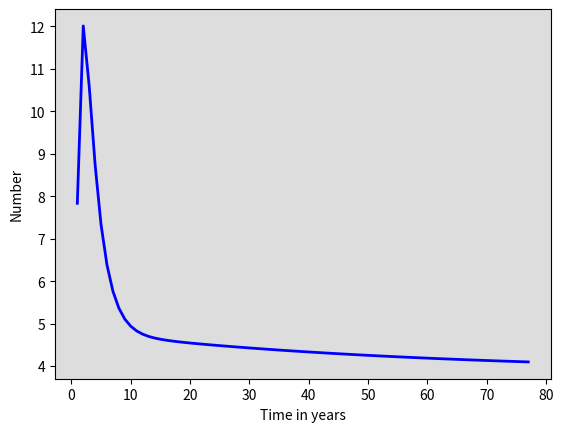

Here is the Python script that generated this plot: (Note: this script raises an exception after producing the figure.)
# -*- coding: utf-8 -*-
"""
Created on Mon Dec  5 13:55:33 2022

@author: ISA
"""

import numpy as np
from scipy.integrate import odeint
import matplotlib.pyplot as plt
from scipy.optimize import minimize
import math
import pandas as pd


# Total population, N.
N = 1
# Initial number of infected and recovered individuals, I0 and R0.
I0, R0 = 0.001, 0
# Everyone else, S0, is susceptible to infection initially.
U0 = N - I0 - R0
J0 = I0
Lf0, Ls0 = 0, 0
# Contact rate, beta, and mean recovery rate, gamma, (in 1/days).
beta, gamma = 2.99985371, 0.55000031
int_gamma = 0.8
mu, muTB, sigma, rho = 1/80, 1/6, 1/6, 0.03
u, v, w = 0.88, 0.083, 0.0006
t = np.linspace(0, 500, 500+1)

#d = np.full(501, 7)
#ad = {'Week': [t], 'incidence': [d]}
t = np.linspace(0, 77, 77+1)
d = {'Week': [t[7],t[14],t[21],t[28],t[35],t[42],t[49],t[56],t[63],t[70],t[77]], 'incidence': [7,7,7,7,7,7,7,7,7,7,7]}
df = pd.DataFrame(data=d)



# The SIR model differential equations.
def deriv(y, t, N, beta, gamma, mu, muTB, sigma, rho, u, v, w):
    U, Lf, Ls, I, R, cInc = y
    b = (mu * (U + Lf + Ls + R)) + (muTB * I)
    lamda = beta * I
    clamda = 0.2 * lamda
    dU = b - ((lamda + mu) * U)
    dLf = (lamda*U) + ((clamda)*(Ls + R)) - ((u + v + mu) * Lf)
    dLs = (u * Lf) - ((w + clamda + mu) * Ls)
    dI = w*Ls + v*Lf - ((gamma + muTB + sigma) * I) + (rho * R)
    dR = ((gamma + sigma) * I) - ((rho + clamda + mu) * R)
    cI = w*Ls + v*Lf + (rho * R)
    return dU, dLf, dLs, dI, dR, cI


# Integrate the SIR equations over the time grid, t.
solve = odeint(deriv, (U0, Lf0, Ls0, I0, R0, J0), t, args=(N, beta, gamma, mu, muTB, sigma, rho, u, v, w))
U, Lf, Ls, I, R, cInc = solve.T

# The SIR model differential equations.
def derivint(y, t, N, beta, int_gamma, mu, muTB, sigma, rho, u, v, w):
    U, Lf, Ls, I, R, cInc = y
    #int_gamma = t/2500+0.4
    b = (mu * (U + Lf + Ls + R)) + (muTB * I)
    lamda = beta * I
    clamda = 0.2 * lamda
    dU = b - ((lamda + mu) * U)
    dLf = (lamda*U) + ((clamda)*(Ls + R)) - ((u + v + mu) * Lf)
    dLs = (u * Lf) - ((w + clamda + mu) * Ls)
    dI = w*Ls + v*Lf - ((int_gamma + muTB + sigma) * I) + (rho * R)
    dR = ((int_gamma + sigma) * I) - ((rho + clamda + mu) * R)
    cI = w*Ls + v*Lf + (rho * R)
    return dU, dLf, dLs, dI, dR, cI


# Integrate the SIR equations over the time grid, t.
solveint = odeint(derivint, (U[-1], Lf[-1], Ls[-1], I[-1], R[-1], J0), t, args=(N, beta, int_gamma, mu, muTB, sigma, rho, u, v, w))
Uint, Lfint, Lsint, Iint, Rint, cIncint = solveint.T


def peak_infections(x, df):
 
    N = 1*100000
    # Initial number of infected and recovered individuals, I0 and R0.
    I0, R0 = 0.001*100000, 0
    # Everyone else, S0, is susceptible to infection initially.
    U0 = N - I0 - R0
    J0 = I0
    Lf0, Ls0 = 0, 0
    # Contact rate, beta, and mean recovery rate, gamma, (in 1/days).
    beta = x[0]
    gamma = x[1] 
    mu, muTB, sigma, rho = 1/80, 1/6, 1/6, 0.03
    u, v, w = 0.88, 0.083, 0.0006
    t7 = np.arange(7,84,7)

    def deriv(y, t7, N, beta, gamma, mu, muTB, sigma, rho, u, v, w):
        U, Lf, Ls, I, R, cInc = y
        b = (mu * (U + Lf + Ls + R)) + (muTB * I)
        lamda = beta * I
        clamda = 0.2 * lamda
        dU = b - ((lamda + mu) * U)
        dLf = (lamda*U) + ((clamda)*(Ls + R)) - ((u + v + mu) * Lf)
        dLs = (u * Lf) - ((w + clamda + mu) * Ls)
        dI = w*Ls + v*Lf - ((gamma + muTB + sigma) * I) + (rho * R)
        dR = ((gamma + sigma) * I) - ((rho + clamda + mu) * R)
        cI = w*Ls + v*Lf + (rho * R)
        return dU, dLf, dLs, dI, dR, cI

    # Integrate the SIR equations over the time grid, t.
    solve = odeint(deriv, (U0, Lf0, Ls0, I0, R0, J0), t7, args=(N, beta, gamma, mu, muTB, sigma, rho, u, v, w))
    U, Lf, Ls, I, R, cInc = solve.T

    return np.max(I)/N

def residual(x, df):

    # Total population,  N.
    N = 100000
    incidence = df.incidence.to_numpy()/N
    return np.sum((peak_infections(x, df) - incidence) ** 2)

x0 = [3, 0.55]
res = minimize(residual, x0, args=(df)).x
print(res)

def error_function(params):
    gamma = params[0]
    beta = params[1]
    def deriv(y, t, N, beta, gamma, mu, muTB, sigma, rho, u, v, w):
            U, Lf, Ls, I, R, cInc = y
            b = (mu * (U + Lf + Ls + R)) + (muTB * I)
            lamda = beta * I
            clamda = 0.2 * lamda
            dU = b - ((lamda + mu) * U)
            dLf = (lamda*U) + ((clamda)*(Ls + R)) - ((u + v + mu) * Lf)
            dLs = (u * Lf) - ((w + clamda + mu) * Ls)
            dI = w*Ls + v*Lf - ((gamma + muTB + sigma) * I) + (rho * R)
            dR = ((gamma + sigma) * I) - ((rho + clamda + mu) * R)
            cI = w*Ls + v*Lf + (rho * R)
            return dU, dLf, dLs, dI, dR, cI

    # Integrate the SIR equations over the time grid, t.
    solve = odeint(deriv, (U0, Lf0, Ls0, I0, R0, J0), t, args=(N, beta, gamma, mu, muTB, sigma, rho, u, v, w))
    U, Lf, Ls, I, R, cInc = solve.T
    return (7/100000 - np.max(I)/N)**2

initial_guess = [0.55, 3]
result = minimize(error_function, initial_guess)
fit_params = result.x


J_diff = cInc[1:] - cInc[:-1]
#J_diffint = cIncint[1:] - cIncint[:-1]
#J_diff = np.diff(cInc)
fig = plt.figure(facecolor='w')
ax = fig.add_subplot(111, facecolor='#dddddd', axisbelow=True)
#ax.plot(t, U*100000, 'black', alpha=1, lw=2, label='uninfected')
#ax.plot(t, Lf/100000, 'r', alpha=1, lw=2, label='latent fast')
#ax.plot(t, Ls/100000, 'black', alpha=1, lw=2, label='latent slow')
#ax.plot(t, I*100000, 'green', alpha=1, lw=2, label='infected')
#ax.plot(t, R*100000, 'red', alpha=1, lw=2, label='recovered')
ax.plot(t[1:], J_diff*100000, 'blue', alpha=1, lw=2, label='incidence')
#ax.plot(t[1:]+2019, J_diffint*100000, 'red', alpha=1, lw=2, label='intervention incidence')
#ax.plot(t, cInc, 'red', alpha=1, lw=2, label='Prevalence')
ax.set_xlabel('Time in years')
ax.set_ylabel('Number')
#ax.set_xlim(2019, 2030)
ax.grid(b=True, which='major', c='w', lw=2, ls='-')
legend = ax.legend()
legend.get_frame().set_alpha(0.5)
#plt.title("Intervention")
plt.show()


def lik(parameters):
    m = parameters[0]
    b = parameters[1]
    sigma = parameters[2]
    for i in np.arange(0, len(x)):
        y_exp = m * x + b
    L = (len(x)/2 * np.log(2 * np.pi) + len(x)/2 * np.log(sigma ** 2) + 1 /
         (2 * sigma ** 2) * sum((y - y_exp) ** 2))
    return L

def loglik(params):
    
    beta = params[0]
    gamma = params[1]
    
    solve = odeint(deriv, (U0, Lf0, Ls0, I0, R0, J0), t, args=(N, beta, gamma, mu, muTB, sigma, rho, u, v, w))
    U, Lf, Ls, I, R, cInc = solve.T #get trajectories

    muPrev, sigmaPrev = I[-1]*100000, 40 #I (prevalence)
    muInc, sigmaInc = (cInc[1:] - cInc[:-1])[-1]*100000, 30 #cInc (incidence)
    #n = 10000
    
    # logPrev = np.random.lognormal(np.log((muPrev**2) / (muPrev**2 + sigmaPrev**2)**0.5), (np.log(1 + (sigmaPrev**2 / muPrev**2)))**0.5, n) #lognormal
    # logInc = np.random.lognormal(np.log((muInc**2) / (muInc**2 + sigmaInc**2)**0.5), (np.log(1 + (sigmaInc**2 / muInc**2)))**0.5, n) #lognormal
    
    xPrev = I[-1]*100000 #value of x in formula for log of pdf
    xInc = (cInc[1:] - cInc[:-1])[-1]*100000 #value of x in formula for log of pdf
    
    logmuPrev = np.log((muPrev**2) / (muPrev**2 + sigmaPrev**2)**0.5) #lognormal params
    logsdPrev = (np.log(1 + (sigmaPrev**2 / muPrev**2)))**0.5
    
    logmuInc = np.log((muInc**2) / (muInc**2 + sigmaInc**2)**0.5)#lognormal params
    logsdInc = (np.log(1 + (sigmaInc**2 / muInc**2)))**0.5
    
    L_prev = -0.5*((np.log(xPrev) - logmuPrev) / logsdPrev)**2 - np.log(xPrev * logsdPrev * (2*math.pi)**0.5) #log of pdf for prev and inc
    L_inc = -0.5*((np.log(xInc) - logmuInc) / logsdInc)**2 - np.log(xInc * logsdInc * (2*math.pi)**0.5)
    
    logsum = L_prev + L_inc #summing logs
    np.exp(logsum) #exp for likelihood
    return np.exp(logsum)


x = I[:-1]
y = cInc[1:] - cInc[:-1]
x0 = [8, 0.4]
lik_model = minimize(loglik, x0)

mu, sigma = 5.69, 0.01 # mean and standard deviations 
s= np.random.lognormal(mu, sigma, 1000)
import matplotlib.pyplot as plt
count, bins, ignored = plt.hist(s, 100, density=True, align='mid')
x = np.linspace(min(bins), max(bins), 10000)
pdf = (np.exp(-(np.log(x) - mu)**2 / (2 * sigma**2))
       / (x * sigma * np.sqrt(2 * np.pi)))
plt.plot(x, pdf, linewidth=2, color='r')
plt.axis('tight')
plt.show()


beta_samples = np.random.uniform(0, 30, 500)
gamma_samples = np.random.uniform(0, 2, 500)
accepted = []
rejected = []
for i, j in zip(beta_samples, gamma_samples):
    # Total population, N.
    N = 1
    # Initial number of infected and recovered individuals, I0 and R0.
    I0, R0 = 0.001, 0
    # Everyone else, S0, is susceptible to infection initially.
    U0 = N - I0 - R0
    J0 = I0
    Lf0, Ls0 = 0, 0
    # Contact rate, beta, and mean recovery rate, gamma, (in 1/days).
    beta, gamma = i, j
    mu, muTB, sigma, rho = 1/80, 1/6, 1/6, 0.03
    u, v, w = 0.88, 0.083, 0.0006
    t = np.linspace(0, 500, 500+1)
    
    # The SIR model differential equations.
    def deriv(y, t, N, beta, gamma, mu, muTB, sigma, rho, u, v, w):
        U, Lf, Ls, I, R, cInc = y
        b = (mu * (U + Lf + Ls + R)) + (muTB * I)
        lamda = beta * I
        clamda = 0.2 * lamda
        dU = b - ((lamda + mu) * U)
        dLf = (lamda*U) + ((clamda)*(Ls + R)) - ((u + v + mu) * Lf)
        dLs = (u * Lf) - ((w + clamda + mu) * Ls)
        dI = w*Ls + v*Lf - ((gamma + muTB + sigma) * I) + (rho * R)
        dR = ((gamma + sigma) * I) - ((rho + clamda + mu) * R)
        cI = w*Ls + v*Lf + (rho * R)
        return dU, dLf, dLs, dI, dR, cI
    
    
    # Integrate the SIR equations over the time grid, t.
    solve = odeint(deriv, (U0, Lf0, Ls0, I0, R0, J0), t, args=(N, beta, gamma, mu, muTB, sigma, rho, u, v, w))
    U, Lf, Ls, I, R, cInc = solve.T

    if 320 < I[-1]*100000 < 480 and 240 < (cInc[1:] - cInc[:-1])[-1]*100000 < 360:
        acc = [320 < I[-1]*100000 < 480]
        accepted.append(acc)
        print('for beta of', beta, 'and gamma of', gamma, 'pprevalence is ', I[-1]*100000, 'incidence is ', (cInc[1:] - cInc[:-1])[-1]*100000)
    else:
        rejected.append(beta_samples)
        print('values of', beta, 'and gamma of', gamma, 'rejected')
print(len(accepted), 'vals accepted')



t = np.linspace(0, 77, 77+1)

def peak_infections(x):
 
    # Weeks for which the ODE system will be solved
    #weeks = df.Week.to_numpy()

    # Total population, N.
    N = 1
    # Initial number of infected and recovered individuals, I0 and R0.
    I0, R0 = 0.001, 0
    # Everyone else, S0, is susceptible to infection initially.
    beta = x[0]
    gamma = x[1]
    U0 = N - I0 - R0
    J0 = I0
    Lf0, Ls0 = 0, 0
    # Contact rate, beta, and mean recovery rate, gamma, (in 1/days).
    beta, gamma = 15, 2/5
    mu, muTB, sigma, rho = 1/80, 1/6, 1/6, 0.03
    u, v, w = 0.083, 0.88, 0.0006

    # Contact rate, beta, and mean recovery rate, gamma, (in 1/days).
    #reproductive no. R zero is beta/gamma
    #gamma = 1/6 #rate should be in weeks now
    # A grid of time points 
    times = np.arange(0,20,2.5)

    # The SIR model differential equations.
    def deriv(y, times, N, beta, gamma, mu, muTB, sigma, rho, u, v, w):
        U, Lf, Ls, I, R, cInc = y
        b = (mu * (U + Lf + Ls + R)) + (muTB * I)
        lamda = beta * I
        clamda = 0.2 * lamda
        dU = b - ((lamda + mu) * U)
        dLf = (lamda*U) + ((clamda)*(Ls + R)) - ((u + v + mu) * Lf)
        dLs = (u * Lf) - ((w + clamda + mu) * Ls)
        dI = w*Ls + v*Lf - ((gamma + muTB + sigma) * I) + (rho * R)
        dR = ((gamma + sigma) * I) - ((rho + clamda + mu) * R)
        cI = w*Ls + v*Lf + (rho * R)
        return dU, dLf, dLs, dI, dR, cI

    # Initial conditions are S0, I0, R0
    # Integrate the SIR equations over the time grid, t.
    solve = odeint(deriv, (U0, Lf0, Ls0, I0, R0, J0), times, args=(N, beta, gamma, mu, muTB, sigma, rho, u, v, w))
    U, Lf, Ls, I, R, cInc = solve.T

    return I/N

def residual(x):

    # Total population,  N.
    StartingPop = 1
    prev = 0.003/StartingPop
    return np.sum((peak_infections(x) - prev) ** 2)


x0 = [6, 0.4] #beta, i0, gamma
res = minimize(residual, x0, method="Nelder-Mead", options={'fatol':1e-04}).x
print(res)
